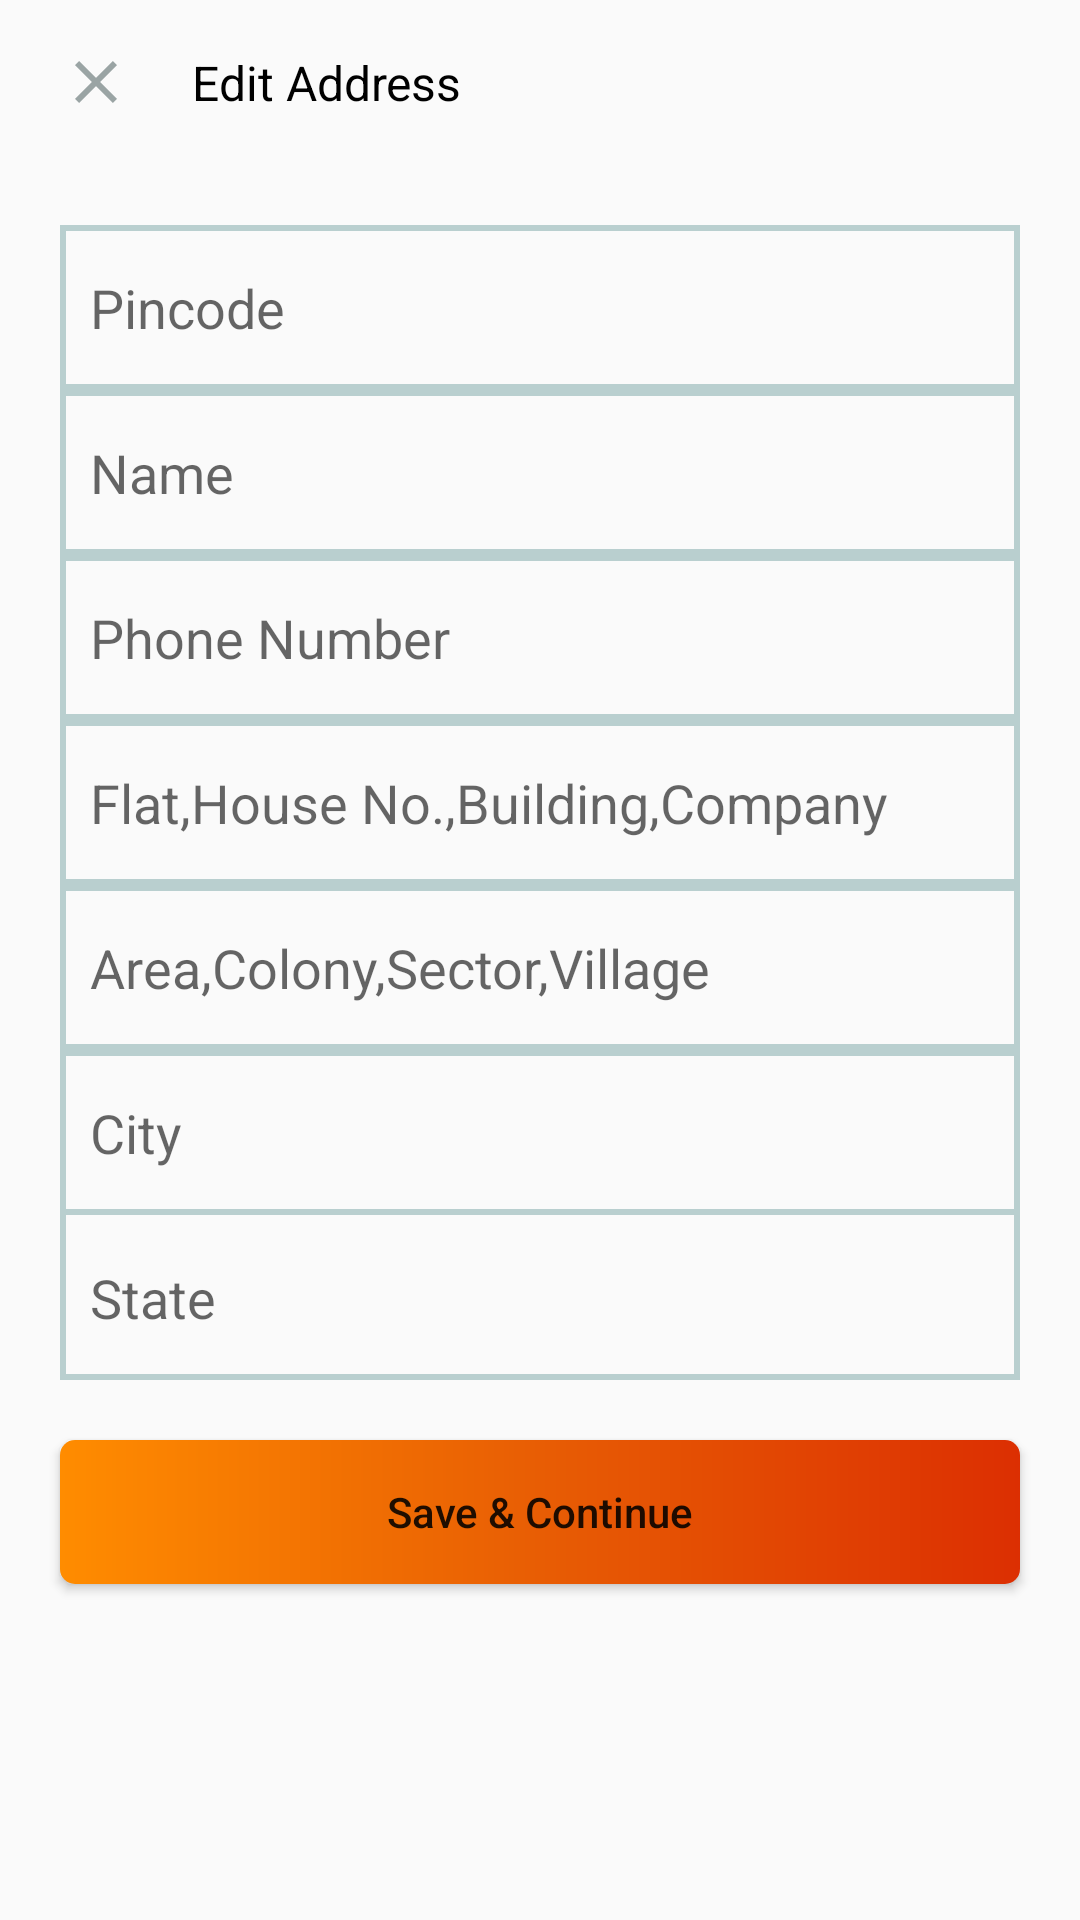

Produce the Android XML layout that renders to this screen, including the resource entries it uses.
<!-- AndroidManifest.xml: application theme Theme.ShopCluesShoppingApp -->
<!-- res/layout/activity_edit_address.xml -->
<?xml version="1.0" encoding="utf-8"?>
<LinearLayout xmlns:android="http://schemas.android.com/apk/res/android"
    xmlns:app="http://schemas.android.com/apk/res-auto"
    xmlns:tools="http://schemas.android.com/tools"
    android:layout_width="match_parent"
    android:layout_height="match_parent"
    android:orientation="vertical">

    <LinearLayout
        android:layout_width="match_parent"
        android:layout_height="55dp"
        android:orientation="horizontal"
        android:gravity="center_vertical">
        <TextView
            android:layout_width="wrap_content"
            android:layout_height="wrap_content"
            android:drawableStart="@drawable/ic_baseline_close_24"
            android:layout_marginLeft="20dp"
            />
        <TextView
            android:layout_width="wrap_content"
            android:layout_height="wrap_content"
            android:text="Edit Address"
            android:textColor="@color/black"
            android:textSize="16sp"
            android:layout_marginLeft="20dp"/>
    </LinearLayout>

    <LinearLayout
        android:layout_width="match_parent"
        android:layout_height="wrap_content"
        android:layout_marginLeft="20dp"
        android:layout_marginRight="20dp"
        android:layout_marginVertical="20sp"
        android:background="@drawable/frame_address"
        android:orientation="vertical">
        <LinearLayout
            android:layout_width="match_parent"
            android:layout_height="55dp"
            android:gravity="center_vertical"
            android:background="@drawable/frame_address">

            <EditText
                android:layout_width="match_parent"
                android:layout_height="wrap_content"
                android:hint="Pincode"
                android:inputType="number"
                android:layout_marginLeft="10dp"
                android:background="@color/Transparent"/>


        </LinearLayout>
        <LinearLayout
            android:layout_width="match_parent"
            android:layout_height="55dp"
            android:gravity="center_vertical"
            android:background="@drawable/frame_address">

            <EditText
                android:layout_width="match_parent"
                android:layout_height="wrap_content"
                android:hint="Name"
                android:layout_marginLeft="10dp"
                android:background="@color/Transparent"/>

        </LinearLayout>
        <LinearLayout
            android:layout_width="match_parent"
            android:layout_height="55dp"
            android:gravity="center_vertical"
            android:background="@drawable/frame_address">
            <EditText
                android:layout_width="match_parent"
                android:layout_height="wrap_content"
                android:hint="Phone Number"
                android:inputType="number"
                android:layout_marginLeft="10dp"
                android:background="@color/Transparent"/>

        </LinearLayout>
        <LinearLayout
            android:layout_width="match_parent"
            android:layout_height="55dp"
            android:gravity="center_vertical"
            android:background="@drawable/frame_address">
            <EditText
                android:layout_width="match_parent"
                android:layout_height="wrap_content"
                android:hint="Flat,House No.,Building,Company"
                android:layout_marginLeft="10dp"
                android:background="@color/Transparent"/>

        </LinearLayout>
        <LinearLayout
            android:layout_width="match_parent"
            android:layout_height="55dp"
            android:gravity="center_vertical"
            android:background="@drawable/frame_address">
            <EditText
                android:layout_width="match_parent"
                android:layout_height="wrap_content"
                android:hint="Area,Colony,Sector,Village"
                android:layout_marginLeft="10dp"
                android:background="@color/Transparent"/>

        </LinearLayout>
        <LinearLayout
            android:layout_width="match_parent"
            android:layout_height="55dp"
            android:gravity="center_vertical"
            android:background="@drawable/frame_address">
            <EditText
                android:layout_width="match_parent"
                android:layout_height="wrap_content"
                android:hint="City"
                android:layout_marginLeft="10dp"
                android:background="@color/Transparent"/>

        </LinearLayout>
        <LinearLayout
            android:layout_width="match_parent"
            android:layout_height="55dp"
            android:gravity="center_vertical"
            >
            <EditText
                android:layout_width="match_parent"
                android:layout_height="wrap_content"
                android:hint="State"
                android:layout_marginLeft="10dp"
                android:background="@color/Transparent"/>

        </LinearLayout>


    </LinearLayout>
    <Button
        android:id="@+id/BtnSaveContinue"
        android:layout_width="match_parent"
        android:layout_height="wrap_content"
        android:text="@string/save_continue"
        android:background="@drawable/button_style_loginvia_otp"
        android:textAllCaps="false"
        android:layout_marginLeft="20dp"
        android:layout_marginRight="20dp"/>

</LinearLayout>
<!-- resources referenced by this layout -->
<resources>
  <color name="Transparent">#00000000</color>
  <color name="black">#FF000000</color>
  <!-- drawable button_style_loginvia_otp (drawable) -->
  <?xml version="1.0" encoding="utf-8"?>
  <shape xmlns:android="http://schemas.android.com/apk/res/android"
      android:shape="rectangle" >
  
      <gradient
          android:angle="360"
          android:startColor="@color/gradientOrange"
          android:centerColor="@color/darkOrange"
          android:endColor="@color/endOrange"/>
      <corners android:radius="5dp"/>
  
  
  </shape>
  <!-- drawable frame_address (drawable) -->
  <?xml version="1.0" encoding="utf-8"?>
  <shape xmlns:android="http://schemas.android.com/apk/res/android"
      android:shape="rectangle">
      <stroke
          android:width="2dp"
          android:color="@color/lightGreyLine"/>
  
  </shape>
  <!-- drawable ic_baseline_close_24 (drawable) -->
  <vector android:height="24dp" android:tint="#9AA4A4"
      android:viewportHeight="24" android:viewportWidth="24"
      android:width="24dp" xmlns:android="http://schemas.android.com/apk/res/android">
      <path android:fillColor="@android:color/white" android:pathData="M19,6.41L17.59,5 12,10.59 6.41,5 5,6.41 10.59,12 5,17.59 6.41,19 12,13.41 17.59,19 19,17.59 13.41,12z"/>
  </vector>
  <string name="save_continue">Save &amp; Continue</string>
  <style name="Theme.ShopCluesShoppingApp" parent="Theme.AppCompat.Light.NoActionBar">
          
          <item name="colorPrimary">@color/white</item>
          <item name="colorPrimaryVariant">#06E2FA</item>
  
          <item name="colorOnPrimary">@color/white</item>
          
          <item name="colorSecondary">@color/teal_200</item>
          <item name="colorSecondaryVariant">@color/teal_700</item>
          <item name="colorOnSecondary">@color/black</item>
          
          <item name="android:statusBarColor" tools:targetApi="l">?attr/colorPrimaryVariant</item>
          
      </style>
  <color name="gradientOrange">#ff8c00</color>
  <color name="darkOrange">#E85D04</color>
  <color name="endOrange">#DC2F02</color>
  <color name="lightGreyLine">#B9CFCF</color>
  <color name="white">#FFFFFFFF</color>
  <color name="teal_200">#FF03DAC5</color>
  <color name="teal_700">#FF018786</color>
</resources>
